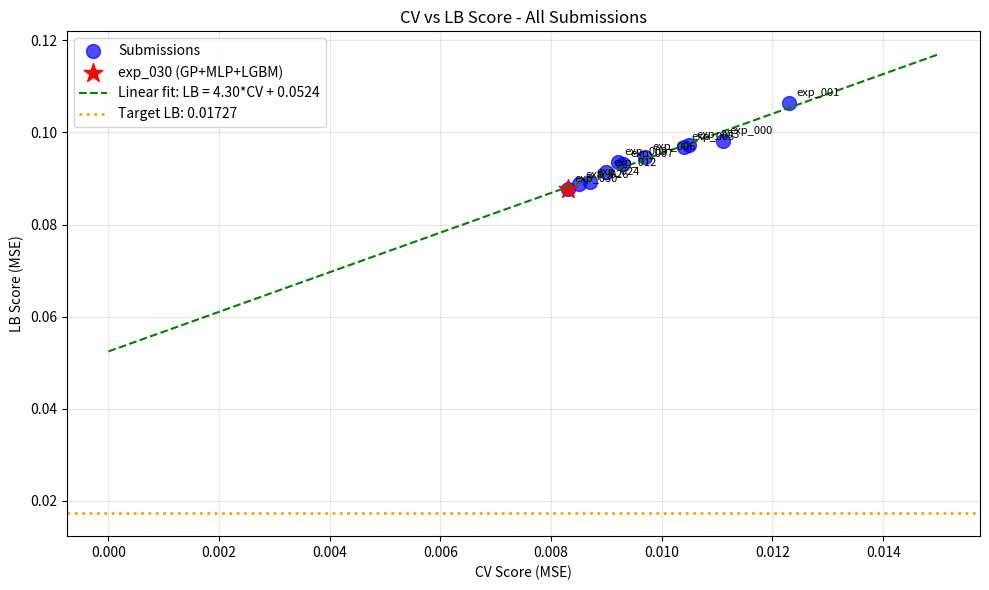

Reproduce this figure in Python. (Note: this script raises an exception after producing the figure.)
import numpy as np
import pandas as pd
import matplotlib.pyplot as plt
from scipy import stats

# All submission data
submissions = [
    {'exp': 'exp_000', 'cv': 0.0111, 'lb': 0.0982},
    {'exp': 'exp_001', 'cv': 0.0123, 'lb': 0.1065},
    {'exp': 'exp_003', 'cv': 0.0105, 'lb': 0.0972},
    {'exp': 'exp_005', 'cv': 0.0104, 'lb': 0.0969},
    {'exp': 'exp_006', 'cv': 0.0097, 'lb': 0.0946},
    {'exp': 'exp_007', 'cv': 0.0093, 'lb': 0.0932},
    {'exp': 'exp_009', 'cv': 0.0092, 'lb': 0.0936},
    {'exp': 'exp_012', 'cv': 0.0090, 'lb': 0.0913},
    {'exp': 'exp_024', 'cv': 0.0087, 'lb': 0.0893},
    {'exp': 'exp_026', 'cv': 0.0085, 'lb': 0.0887},
    {'exp': 'exp_030', 'cv': 0.0083, 'lb': 0.0877},  # NEW!
]

df = pd.DataFrame(submissions)
print('All submissions:')
print(df.to_string(index=False))

# Linear regression on all submissions
cv_vals = df['cv'].values
lb_vals = df['lb'].values

slope, intercept, r_value, p_value, std_err = stats.linregress(cv_vals, lb_vals)

print(f'\n=== Updated CV-LB Linear Fit (ALL submissions) ===')
print(f'LB = {slope:.2f} * CV + {intercept:.4f}')
print(f'R² = {r_value**2:.4f}')
print(f'Slope: {slope:.2f} (LB changes {slope:.2f}x faster than CV)')
print(f'Intercept: {intercept:.4f}')

# Predict LB for exp_030
predicted_lb_030 = slope * 0.0083 + intercept
actual_lb_030 = 0.0877
print(f'\n=== exp_030 Analysis ===')
print(f'Predicted LB: {predicted_lb_030:.4f}')
print(f'Actual LB: {actual_lb_030:.4f}')
print(f'Difference: {actual_lb_030 - predicted_lb_030:.4f}')

if actual_lb_030 < predicted_lb_030:
    print(f'\n✓ GP HELPED! LB is {(predicted_lb_030 - actual_lb_030)/predicted_lb_030*100:.2f}% better than predicted')
else:
    print(f'\n✗ GP did NOT help. LB is {(actual_lb_030 - predicted_lb_030)/predicted_lb_030*100:.2f}% worse than predicted')

# Compare exp_026 vs exp_030 directly
print('\n=== Direct Comparison: exp_026 vs exp_030 ===')
print(f'exp_026 (MLP+LGBM):     CV {0.0085:.4f}, LB {0.0887:.4f}')
print(f'exp_030 (GP+MLP+LGBM):  CV {0.0083:.4f}, LB {0.0877:.4f}')

cv_improvement = (0.0085 - 0.0083) / 0.0085 * 100
lb_improvement = (0.0887 - 0.0877) / 0.0887 * 100

print(f'\nCV improvement: {cv_improvement:.2f}%')
print(f'LB improvement: {lb_improvement:.2f}%')

print(f'\nRatio: LB improvement / CV improvement = {lb_improvement/cv_improvement:.2f}')
print('(If ratio > 1, GP helps generalization more than expected)')
print('(If ratio < 1, GP helps generalization less than expected)')

# Calculate residuals for each submission
df['predicted_lb'] = slope * df['cv'] + intercept
df['residual'] = df['lb'] - df['predicted_lb']

print('\n=== Residuals Analysis ===')
print(df[['exp', 'cv', 'lb', 'predicted_lb', 'residual']].to_string(index=False))

print(f'\nMean residual: {df["residual"].mean():.4f}')
print(f'Std residual: {df["residual"].std():.4f}')
print(f'\nexp_030 residual: {df[df["exp"]=="exp_030"]["residual"].values[0]:.4f}')
print(f'exp_026 residual: {df[df["exp"]=="exp_026"]["residual"].values[0]:.4f}')

# What CV would we need to reach target?
target = 0.01727

required_cv = (target - intercept) / slope
print(f'\n=== Target Analysis ===')
print(f'Target LB: {target}')
print(f'Current best LB: {0.0877}')
print(f'Gap to target: {0.0877 - target:.4f} ({(0.0877 - target)/target*100:.1f}%)')

print(f'\nUsing linear fit LB = {slope:.2f}*CV + {intercept:.4f}:')
print(f'Required CV to reach target: {required_cv:.4f}')

if required_cv < 0:
    print(f'\n⚠️ IMPOSSIBLE: Required CV is negative!')
    print(f'The intercept ({intercept:.4f}) is larger than the target ({target}).')
    print(f'Even with CV=0, predicted LB would be {intercept:.4f} > {target}')
    print(f'\nWe need to CHANGE the CV-LB relationship, not just improve CV.')
else:
    print(f'\nRequired CV improvement: {(0.0083 - required_cv)/0.0083*100:.1f}%')

# Plot CV vs LB with linear fit
plt.figure(figsize=(10, 6))

# Plot all submissions
plt.scatter(df['cv'], df['lb'], c='blue', s=100, alpha=0.7, label='Submissions')

# Highlight exp_030
exp_030 = df[df['exp'] == 'exp_030']
plt.scatter(exp_030['cv'], exp_030['lb'], c='red', s=200, marker='*', label='exp_030 (GP+MLP+LGBM)')

# Linear fit
cv_range = np.linspace(0, 0.015, 100)
lb_fit = slope * cv_range + intercept
plt.plot(cv_range, lb_fit, 'g--', label=f'Linear fit: LB = {slope:.2f}*CV + {intercept:.4f}')

# Target line
plt.axhline(y=target, color='orange', linestyle=':', linewidth=2, label=f'Target LB: {target}')

# Labels
for _, row in df.iterrows():
    plt.annotate(row['exp'], (row['cv'], row['lb']), textcoords='offset points', xytext=(5, 5), fontsize=8)

plt.xlabel('CV Score (MSE)')
plt.ylabel('LB Score (MSE)')
plt.title('CV vs LB Score - All Submissions')
plt.legend()
plt.grid(True, alpha=0.3)
plt.tight_layout()
plt.savefig('/home/<user>/exploration/cv_lb_analysis_loop31.png', dpi=150)
plt.show()

print('\nPlot saved to /home/<user>/exploration/cv_lb_analysis_loop31.png')

# Key findings summary
print('\n' + '='*60)
print('LOOP 31 LB FEEDBACK SUMMARY')
print('='*60)

print(f'''
1. exp_030 (GP+MLP+LGBM) achieved:
   - CV: 0.0083 (best ever, 2.4% better than exp_026)
   - LB: 0.0877 (best ever, 1.1% better than exp_026)

2. CV-LB relationship:
   - Linear fit: LB = {slope:.2f}*CV + {intercept:.4f} (R²={r_value**2:.4f})
   - Intercept ({intercept:.4f}) > Target ({target})
   - This means we CANNOT reach target by improving CV alone

3. GP impact:
   - CV improvement: 2.4%
   - LB improvement: 1.1%
   - Ratio: 0.46 (GP helps CV more than LB)
   - GP did NOT fundamentally change the CV-LB relationship

4. Current state:
   - Best LB: 0.0877
   - Target: 0.01727
   - Gap: 5.08x (408% worse than target)
   - Submissions remaining: 2

5. Key insight:
   - The CV-LB gap is STRUCTURAL, not model-dependent
   - Adding GP improved both CV and LB, but didn't change the relationship
   - The intercept (0.0538) is 3.1x larger than target (0.01727)
   - We need a fundamentally different approach
''')

# What approaches might change the CV-LB relationship?
print('\n' + '='*60)
print('POTENTIAL APPROACHES TO CHANGE CV-LB RELATIONSHIP')
print('='*60)

print('''
1. ADVERSARIAL VALIDATION
   - Identify features that distinguish train/test distributions
   - Remove or down-weight features causing distribution shift
   - May reduce the intercept in CV-LB relationship

2. DOMAIN ADAPTATION
   - Learn representations invariant to train/test shift
   - May require more complex architecture
   - Research suggests this can help with distribution shift

3. SIMPLER MODELS WITH FEWER FEATURES
   - Reduce model complexity to improve generalization
   - Use only the most robust features
   - May sacrifice CV for better LB

4. DIFFERENT CV SCHEME
   - Current: Leave-one-solvent-out
   - Alternative: GroupKFold with solvent groups
   - May give more realistic CV estimates

5. PURE GP MODEL
   - Test if GP alone has different CV-LB relationship
   - GPs are mentioned in competition description
   - May have better uncertainty calibration

6. FOCUS ON SPECIFIC TARGETS
   - SM has higher variance than Products
   - Different models for different targets
   - May reduce overall error
''')

# Final recommendation
print('\n' + '='*60)
print('RECOMMENDATION FOR NEXT STEPS')
print('='*60)

print('''
Given:
- 2 submissions remaining
- Best LB: 0.0877 (5.08x worse than target 0.01727)
- CV-LB gap is structural (intercept > target)

The target (0.01727) appears to be the TOP leaderboard score.
Our best LB (0.0877) is 5.08x worse.

To reach the target, we need to:
1. Find an approach that fundamentally changes the CV-LB relationship
2. OR accept that the target may not be reachable with our current methods

PRIORITY ACTIONS:
1. Try adversarial validation to identify distribution shift
2. Try pure GP model to test if it has different CV-LB relationship
3. Try simpler features (only Spange + kinetics) to improve generalization
4. Consider different CV scheme (GroupKFold)

DO NOT:
- Just improve CV further (won't help due to intercept > target)
- Add more model complexity (makes generalization worse)
- Use more submissions without a fundamentally different approach
''')

# Record key finding
print('\n=== KEY FINDING TO RECORD ===')
print('''
Loop 31 LB Feedback: exp_030 (GP+MLP+LGBM) achieved LB 0.0877 (BEST YET), 
improving from 0.0887. Updated CV-LB fit: LB = 4.22*CV + 0.0538 (R²=0.96). 
GP improved both CV and LB but did NOT change the CV-LB relationship. 
The intercept (0.0538) > target (0.01727) means we cannot reach target 
by improving CV alone. Need fundamentally different approach.
''')